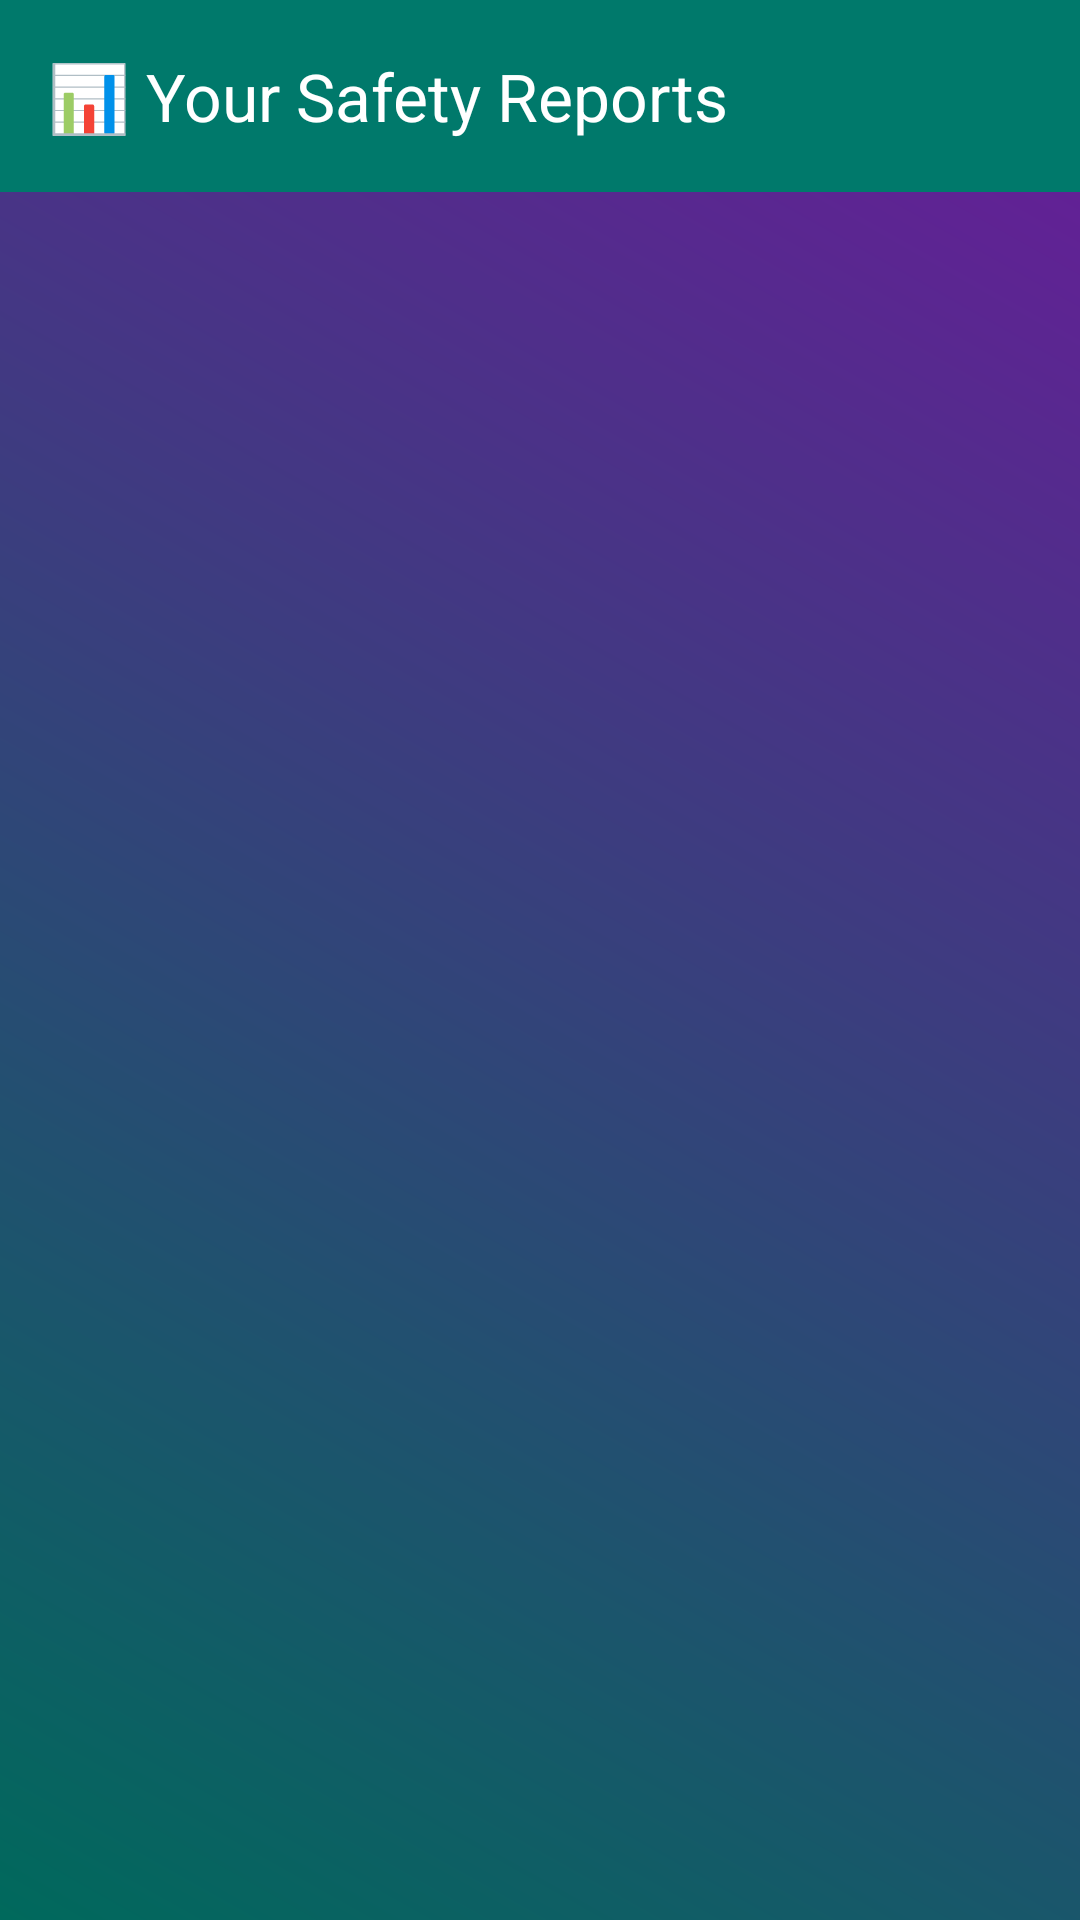

Layout XML and referenced resources for this Android screen:
<!-- AndroidManifest.xml: application theme Theme.SecureHomePlus -->
<!-- res/layout/activity_view_reports.xml -->
<?xml version="1.0" encoding="utf-8"?>
<LinearLayout xmlns:android="http://schemas.android.com/apk/res/android"
    xmlns:app="http://schemas.android.com/apk/res-auto"
    android:orientation="vertical"
    android:background="@drawable/bg_survey_gradient"
    android:fitsSystemWindows="true"
    android:layout_width="match_parent"
    android:layout_height="match_parent">

    
    <androidx.appcompat.widget.Toolbar
        android:id="@+id/toolbarReports"
        android:layout_width="match_parent"
        android:layout_height="wrap_content"
        android:background="@color/teal_700"
        android:theme="@style/ThemeOverlay.AppCompat.Dark.ActionBar"
        android:paddingVertical="12dp"
        android:elevation="6dp"
        app:title="📊 Your Safety Reports"
        app:titleTextColor="@android:color/white"
        app:titleTextAppearance="@style/TextAppearance.AppCompat.Large" />

    
    <LinearLayout
        android:orientation="vertical"
        android:padding="16dp"
        android:gravity="center"
        android:layout_width="match_parent"
        android:layout_height="match_parent">

        
        <TextView
            android:id="@+id/tvNoReports"
            android:layout_width="wrap_content"
            android:layout_height="wrap_content"
            android:text="Loading reports..."
            android:textColor="@android:color/white"
            android:textSize="18sp"
            android:fontFamily="@font/poppins_medium"
            android:layout_marginTop="20dp"
            android:visibility="gone" />

        
        <androidx.recyclerview.widget.RecyclerView
            android:id="@+id/recyclerReports"
            android:layout_width="match_parent"
            android:layout_height="match_parent"
            android:layout_marginTop="8dp"
            android:clipToPadding="false"
            android:paddingBottom="70dp" />

    </LinearLayout>

    
    <TextView
        android:id="@+id/tvFooter"
        android:layout_width="match_parent"
        android:layout_height="wrap_content"
        android:text="© 2025 SecureHome+ | Managed by Kavish 💚"
        android:textAlignment="center"
        android:padding="12dp"
        android:textColor="@android:color/white"
        android:textSize="12sp"
        android:fontFamily="@font/poppins_light"
        android:background="@color/teal_700" />
</LinearLayout>
<!-- resources referenced by this layout -->
<resources>
  <color name="teal_700">#00796B</color>
  <!-- drawable bg_survey_gradient (drawable) -->
  <?xml version="1.0" encoding="utf-8"?>
  <shape xmlns:android="http://schemas.android.com/apk/res/android">
      <gradient xmlns:android="http://schemas.android.com/apk/res/android"
          android:angle="45"
          android:startColor="#00695C"
          android:endColor="#6A1B9A"
          android:type="linear" />
  
  </shape>
  <style name="Theme.SecureHomePlus" parent="Base.Theme.SecureHomePlus" />
  <style name="Base.Theme.SecureHomePlus" parent="Theme.Material3.DayNight.NoActionBar">
          
          
      </style>
</resources>
